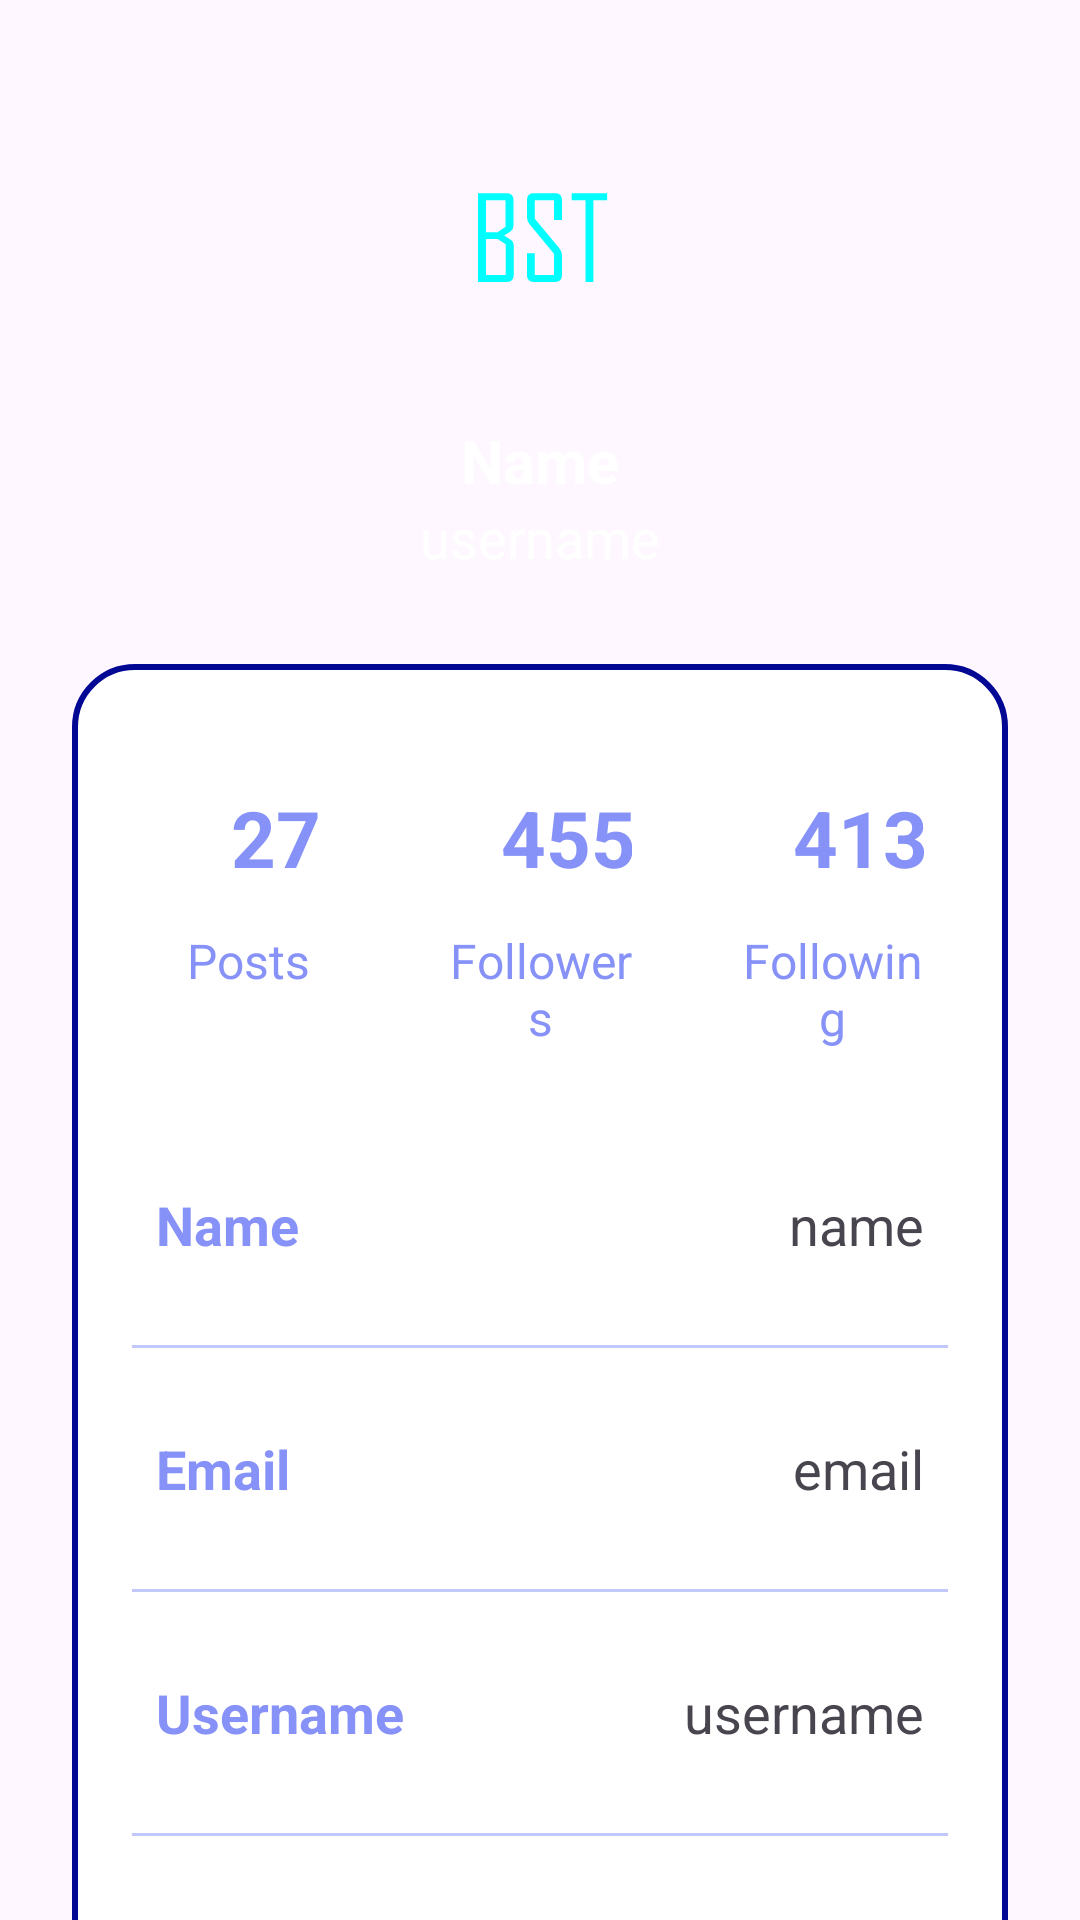

Android layout source for this screen:
<!-- AndroidManifest.xml: application theme Theme.TakvimNotHaziran -->
<!-- res/layout/activity_profile.xml -->
<?xml version="1.0" encoding="utf-8"?>
<androidx.constraintlayout.widget.ConstraintLayout
    xmlns:android="http://schemas.android.com/apk/res/android"
    xmlns:app="http://schemas.android.com/apk/res-auto"
    xmlns:tools="http://schemas.android.com/tools"
    android:layout_width="match_parent"
    android:layout_height="match_parent"
    android:background="@drawable/profilebkg"
    tools:context=".ProfileActivity">

    <ImageView
        android:layout_width="100dp"
        android:layout_height="100dp"
        android:id="@+id/profileImg"
        android:layout_marginTop="30dp"
        android:src="@drawable/ic_logo_foreground"
        app:layout_constraintEnd_toEndOf="parent"
        app:layout_constraintStart_toStartOf="parent"
        app:layout_constraintTop_toTopOf="parent"/>

    <TextView
        android:layout_width="wrap_content"
        android:layout_height="wrap_content"
        android:id="@+id/titleName"
        android:layout_marginTop="10dp"
        android:text="Name"
        android:textColor="@color/white"
        android:textSize="20sp"
        android:textStyle="bold"
        app:layout_constraintEnd_toEndOf="@id/profileImg"
        app:layout_constraintStart_toStartOf="@id/profileImg"
        app:layout_constraintTop_toBottomOf="@id/profileImg"/>

    <TextView
        android:layout_width="wrap_content"
        android:layout_height="wrap_content"
        android:id="@+id/titleUsername"
        android:text="username"
        android:textColor="@color/white"
        android:textSize="18sp"
        app:layout_constraintEnd_toEndOf="@id/titleName"
        app:layout_constraintStart_toStartOf="@id/titleName"
        app:layout_constraintTop_toBottomOf="@id/titleName"/>

    <LinearLayout
        android:layout_width="match_parent"
        android:layout_height="wrap_content"
        android:id="@+id/linearLayout"
        android:orientation="vertical"
        android:padding="10dp"
        android:background="@drawable/white_background"
        android:layout_marginStart="24dp"
        android:layout_marginEnd="24dp"
        android:layout_marginTop="30dp"
        app:layout_constraintEnd_toEndOf="parent"
        app:layout_constraintStart_toStartOf="parent"
        app:layout_constraintTop_toBottomOf="@id/titleUsername">

        <LinearLayout
            android:layout_width="match_parent"
            android:layout_height="wrap_content"
            android:orientation="horizontal">

            <LinearLayout
                android:layout_width="wrap_content"
                android:layout_height="wrap_content"
                android:layout_margin="10dp"
                android:layout_weight="1"
                android:elevation="5dp"
                android:padding="8dp"
                android:orientation="vertical">

                <TextView
                    android:layout_width="80dp"
                    android:layout_height="60dp"
                    android:id="@+id/postsNumber"
                    android:text="27"
                    android:gravity="center"
                    android:textAlignment="center"
                    android:textColor="@color/lavender"
                    android:textSize="26sp"
                    android:textStyle="bold"/>

                <TextView
                    android:layout_width="match_parent"
                    android:layout_height="wrap_content"
                    android:id="@+id/posts"
                    android:text="Posts"
                    android:textAlignment="center"
                    android:textColor="@color/lavender"
                    android:textSize="16sp"/>

            </LinearLayout>

            <LinearLayout
                android:layout_width="wrap_content"
                android:layout_height="wrap_content"
                android:layout_margin="10dp"
                android:layout_weight="1"
                android:elevation="5dp"
                android:padding="8dp"
                android:orientation="vertical">

                <TextView
                    android:layout_width="80dp"
                    android:layout_height="60dp"
                    android:id="@+id/followersNo"
                    android:text="455"
                    android:gravity="center"
                    android:textAlignment="center"
                    android:textColor="@color/lavender"
                    android:textSize="26sp"
                    android:textStyle="bold"/>

                <TextView
                    android:layout_width="match_parent"
                    android:layout_height="wrap_content"
                    android:id="@+id/followers"
                    android:text="Followers"
                    android:textAlignment="center"
                    android:textColor="@color/lavender"
                    android:textSize="16sp"/>

            </LinearLayout>

            <LinearLayout
                android:layout_width="wrap_content"
                android:layout_height="wrap_content"
                android:layout_margin="10dp"
                android:layout_weight="1"
                android:elevation="5dp"
                android:padding="8dp"
                android:orientation="vertical">

                <TextView
                    android:layout_width="80dp"
                    android:layout_height="60dp"
                    android:id="@+id/followingNo"
                    android:text="413"
                    android:gravity="center"
                    android:textAlignment="center"
                    android:textColor="@color/lavender"
                    android:textSize="26sp"
                    android:textStyle="bold"/>

                <TextView
                    android:layout_width="match_parent"
                    android:layout_height="wrap_content"
                    android:id="@+id/following"
                    android:text="Following"
                    android:textAlignment="center"
                    android:textColor="@color/lavender"
                    android:textSize="16sp"/>

            </LinearLayout>

        </LinearLayout>

        <LinearLayout
            android:layout_width="match_parent"
            android:layout_height="match_parent"
            android:padding="8dp"
            android:layout_marginLeft="10dp"
            android:layout_marginRight="10dp"
            android:layout_marginBottom="10dp"
            android:layout_marginTop="20dp"
            android:orientation="horizontal">

            <TextView
                android:layout_width="wrap_content"
                android:layout_height="wrap_content"
                android:id="@+id/name"
                android:layout_weight="1"
                android:text="Name"
                android:textStyle="bold"
                android:textColor="@color/lavender"
                android:textSize="18sp"/>

            <TextView
                android:layout_width="wrap_content"
                android:layout_height="wrap_content"
                android:id="@+id/profileName"
                android:text="name"
                android:layout_weight="1"
                android:textAlignment="viewEnd"
                android:textColor="@color/grey"
                android:textSize="18sp"/>

        </LinearLayout>

        <androidx.appcompat.widget.AppCompatImageView
            android:layout_width="match_parent"
            android:layout_height="1dp"
            android:layout_margin="10dp"
            android:alpha="0.5"
            android:background="@color/lavender"/>

        <LinearLayout
            android:layout_width="match_parent"
            android:layout_height="match_parent"
            android:layout_margin="10dp"
            android:padding="8dp"
            android:orientation="horizontal">

            <TextView
                android:layout_width="wrap_content"
                android:layout_height="wrap_content"
                android:id="@+id/email"
                android:layout_weight="1"
                android:text="Email"
                android:textStyle="bold"
                android:textColor="@color/lavender"
                android:textSize="18sp"/>

            <TextView
                android:layout_width="wrap_content"
                android:layout_height="wrap_content"
                android:id="@+id/profileEmail"
                android:text="email"
                android:layout_weight="1"
                android:textAlignment="viewEnd"
                android:textColor="@color/grey"
                android:textSize="18sp"/>

        </LinearLayout>

        <androidx.appcompat.widget.AppCompatImageView
            android:layout_width="match_parent"
            android:layout_height="1dp"
            android:layout_margin="10dp"
            android:alpha="0.5"
            android:background="@color/lavender"/>

        <LinearLayout
            android:layout_width="match_parent"
            android:layout_height="match_parent"
            android:layout_margin="10dp"
            android:padding="8dp"
            android:orientation="horizontal">

            <TextView
                android:layout_width="wrap_content"
                android:layout_height="wrap_content"
                android:id="@+id/username"
                android:layout_weight="1"
                android:text="Username"
                android:textStyle="bold"
                android:textColor="@color/lavender"
                android:textSize="18sp"/>

            <TextView
                android:layout_width="wrap_content"
                android:layout_height="wrap_content"
                android:id="@+id/profileUsername"
                android:text="username"
                android:layout_weight="1"
                android:textAlignment="viewEnd"
                android:textColor="@color/grey"
                android:textSize="18sp"/>

        </LinearLayout>

        <androidx.appcompat.widget.AppCompatImageView
            android:layout_width="match_parent"
            android:layout_height="1dp"
            android:layout_margin="10dp"
            android:alpha="0.5"
            android:background="@color/lavender"/>

        <LinearLayout
            android:layout_width="match_parent"
            android:layout_height="match_parent"
            android:layout_margin="10dp"
            android:padding="8dp"
            android:orientation="horizontal">

            <TextView
                android:layout_width="wrap_content"
                android:layout_height="wrap_content"
                android:id="@+id/password"
                android:layout_weight="1"
                android:text="Password"
                android:textStyle="bold"
                android:textColor="@color/lavender"
                android:textSize="18sp"/>

            <TextView
                android:layout_width="wrap_content"
                android:layout_height="wrap_content"
                android:id="@+id/profilePassword"
                android:text="password"
                android:layout_weight="1"
                android:textAlignment="viewEnd"
                android:textColor="@color/grey"
                android:textSize="18sp"/>

        </LinearLayout>

    </LinearLayout>

    <Button
        android:layout_width="0dp"
        android:layout_height="60dp"
        android:id="@+id/editButton"
        android:gravity="center"
        android:text="Edit Profile"
        android:textSize="18sp"
        app:cornerRadius = "20dp"
        app:layout_constraintBottom_toBottomOf="parent"
        app:layout_constraintEnd_toEndOf="@id/linearLayout"
        app:layout_constraintStart_toStartOf="@id/linearLayout"
        app:layout_constraintTop_toBottomOf="@id/linearLayout"/>

</androidx.constraintlayout.widget.ConstraintLayout>
<!-- resources referenced by this layout -->
<resources>
  <color name="lavender">#8692f7</color>
  <color name="white">#FFFFFFFF</color>
  <!-- drawable ic_logo_foreground: vector/xml drawable (drawable, 2108 chars, omitted) -->
  <!-- drawable white_background (drawable) -->
  <?xml version="1.0" encoding="utf-8"?>
  <selector xmlns:android="http://schemas.android.com/apk/res/android">
  
      <item>
  
          <shape
              android:shape="rectangle">
  
              <solid
                  android:color="@color/white"/>
  
              <corners
                  android:radius="20dp"/>
  
              <stroke
                  android:width="2dp"
                  android:color="@color/purple"/>
  
          </shape>
  
      </item>
  
  </selector>
  <style name="Theme.TakvimNotHaziran" parent="Base.Theme.TakvimNotHaziran" />
  
       xmlns:tools="http://schemas.android.com/tools"&gt;
  <color name="purple">#020894</color>
  <style name="Base.Theme.TakvimNotHaziran" parent="Theme.Material3.DayNight.NoActionBar">
          
          
      </style>
</resources>
